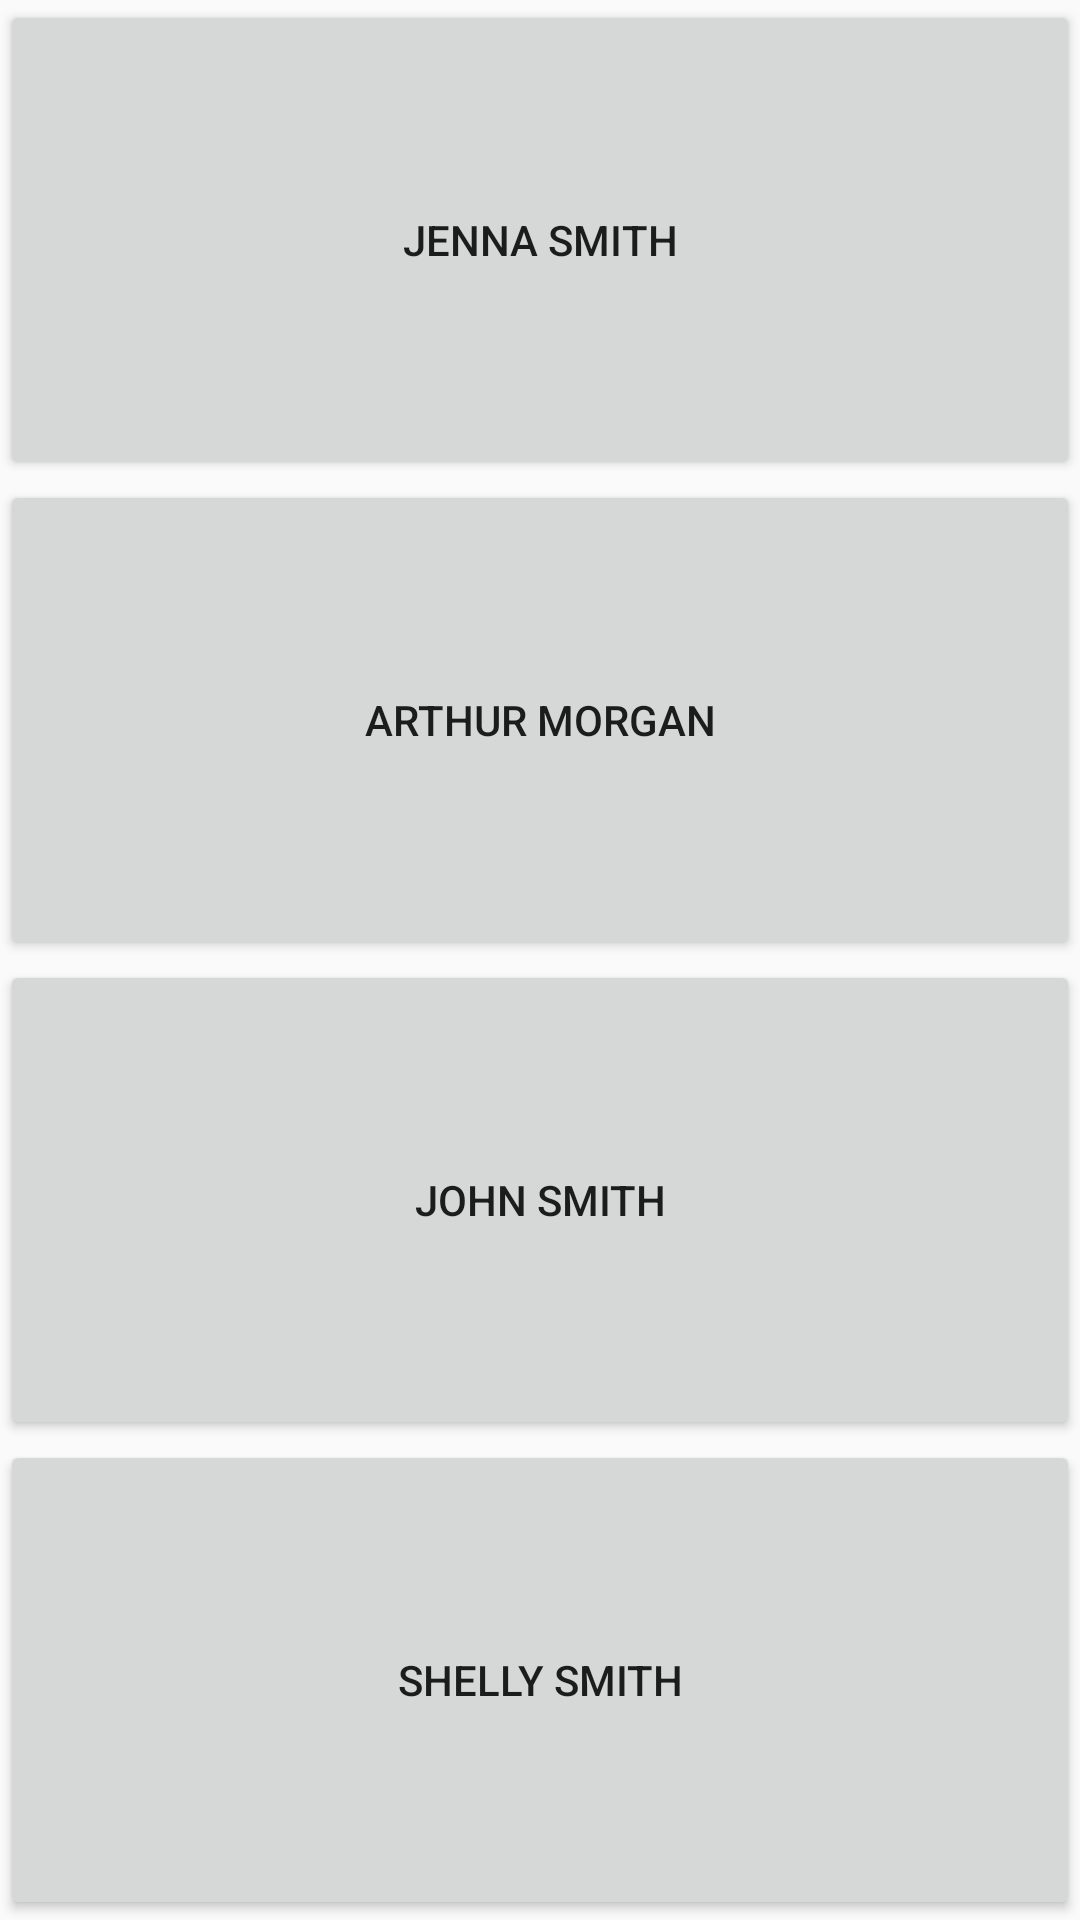

The Android layout XML behind this screen, and the referenced resources:
<!-- AndroidManifest.xml: application theme AppTheme -->
<!-- res/layout/activity_welcome.xml -->
<?xml version="1.0" encoding="utf-8"?>
<RelativeLayout xmlns:android="http://schemas.android.com/apk/res/android"
    xmlns:tools="http://schemas.android.com/tools"
    android:layout_width="match_parent"
    android:layout_height="match_parent"
    tools:context="android.course.books.Activities.WelcomeActivity">

    <LinearLayout
        android:orientation="vertical"
        android:layout_width="match_parent"
        android:layout_height="match_parent"
        android:layout_alignParentTop="true"
        android:layout_alignParentStart="true">

        <Button
            android:id="@+id/button4"
            android:layout_width="match_parent"
            android:layout_height="wrap_content"
            android:layout_gravity="center_vertical"
            android:layout_weight="3"
            android:onClick="LaunchJenna"
            android:text="Jenna Smith" />

        <Button
            android:id="@+id/button3"
            android:layout_width="match_parent"
            android:layout_height="wrap_content"
            android:layout_gravity="center_vertical"
            android:layout_weight="3"
            android:onClick="LaunchArthur"
            android:text="Arthur Morgan" />

        <Button
            android:id="@+id/Button5"
            android:layout_width="match_parent"
            android:layout_height="wrap_content"
            android:layout_gravity="center_vertical"
            android:layout_weight="3"
            android:onClick="LaunchJohn"
            android:text="John Smith" />

        <Button
            android:id="@+id/Button6"
            android:layout_width="match_parent"
            android:layout_height="wrap_content"
            android:layout_gravity="center_vertical"
            android:layout_weight="3"
            android:onClick="LaunchShelly"
            android:text="Shelly Smith" />

    </LinearLayout>

</RelativeLayout>
<!-- resources referenced by this layout -->
<resources>
  <style name="AppTheme" parent="Theme.AppCompat.Light.DarkActionBar">
          
          <item name="colorPrimary">@color/colorPrimary</item>
          <item name="colorPrimaryDark">@color/colorPrimaryDark</item>
          <item name="colorAccent">@color/colorAccent</item>
      </style>
  <color name="colorPrimary">#008577</color>
  <color name="colorPrimaryDark">#00574b</color>
  <color name="colorAccent">#feaa0c</color>
</resources>
